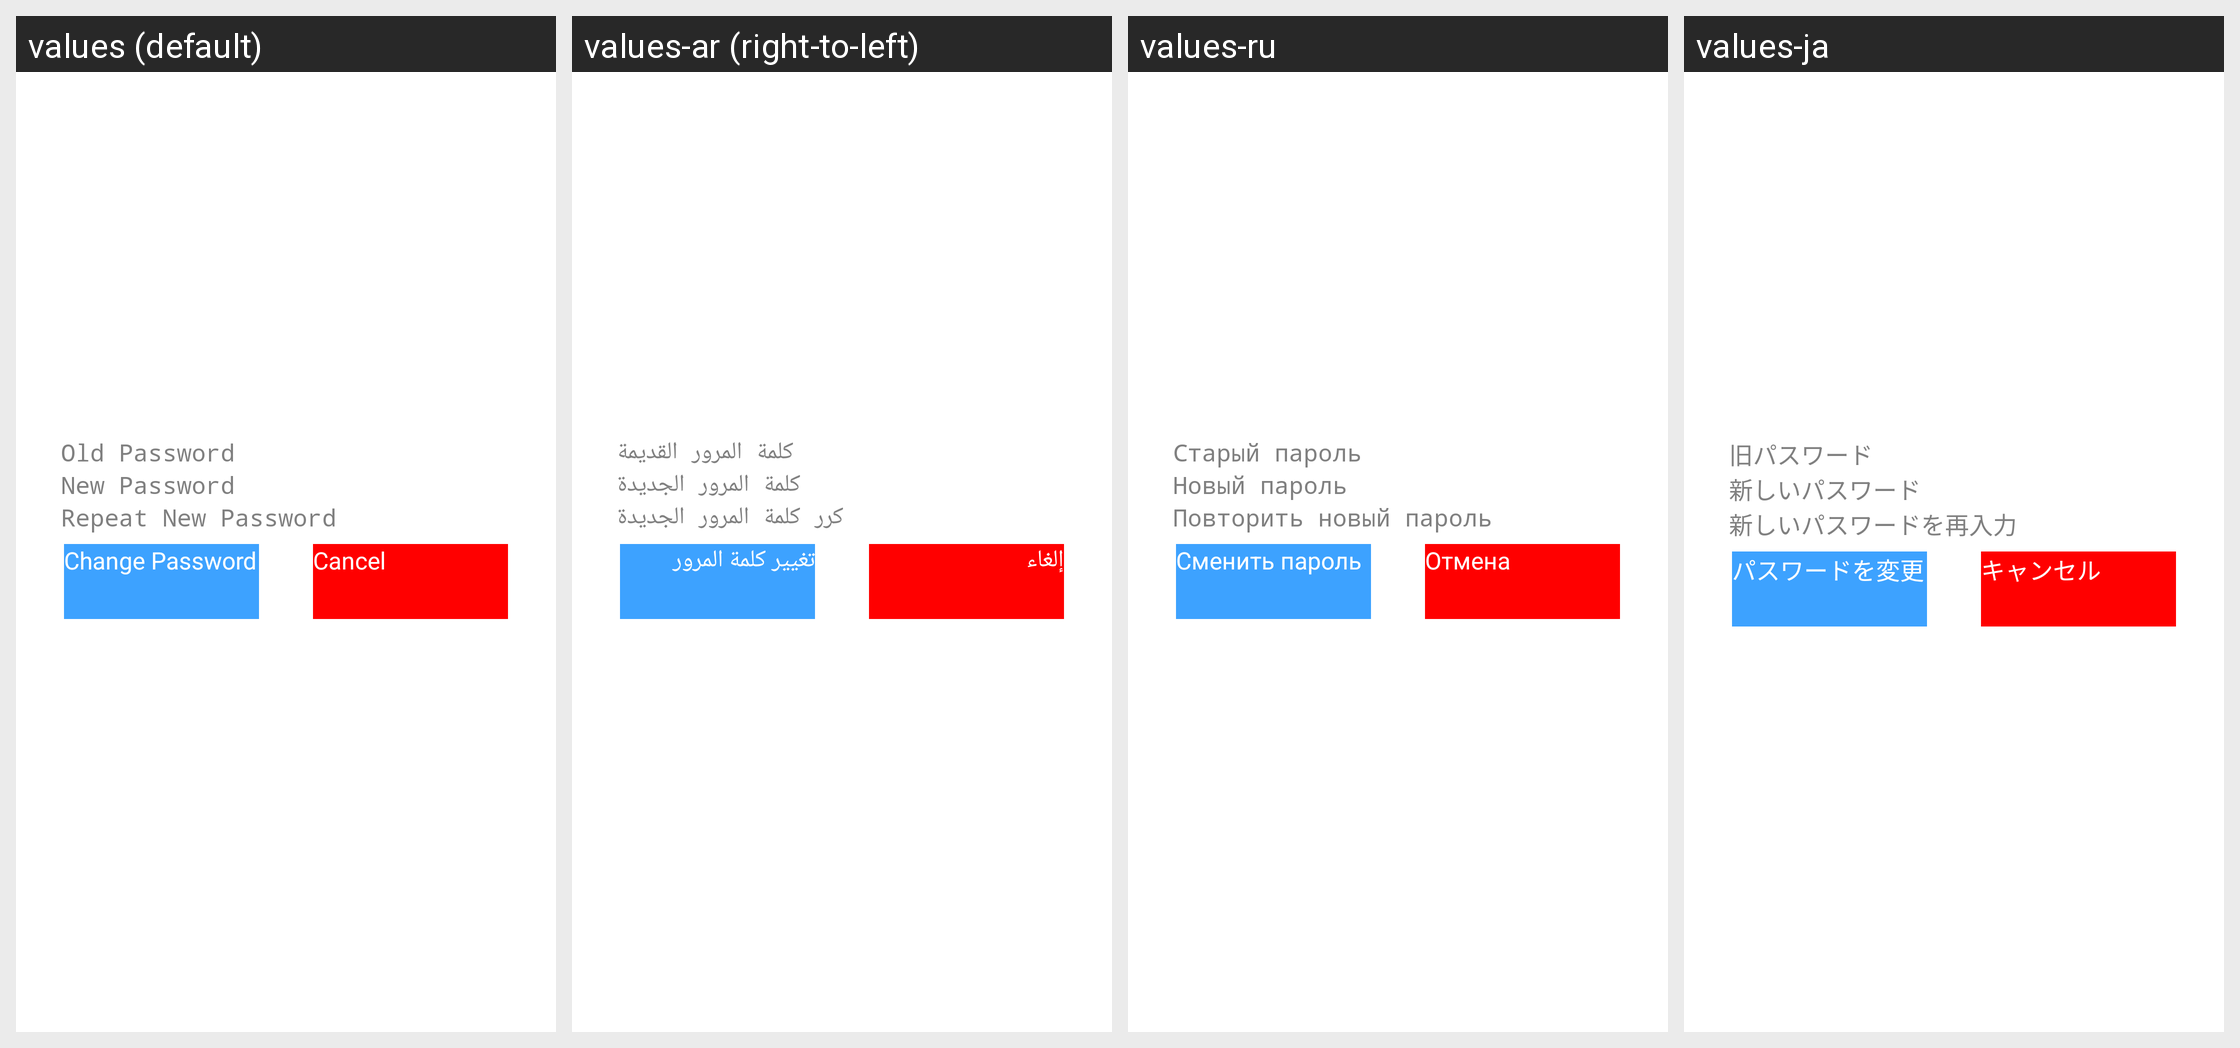

Here is an Android app screen in its default locale and in the app's own translations. Write out the translated-string differences for the strings that appear on this screen.
Android screen res/layout/change_pass_fragment.xml rendered under 4 locales, left to right: values (default), values-ar (right-to-left), values-ru, values-ja. Device: Nexus 5 (rendered at 1080×1920; each locale shown at half size, 540×960, under a caption strip naming it); theme AppBaseTheme.
Other locales in the repository, not shown: values-de, values-fr, values-it, values-ko, values-pt, values-tr, values-zh-rCN, values-zh-rTW.
Strings drawn on this screen, with the default value and each locale's value (text and hints the layout hard-codes appear in the picture but are not listed):

old_password
  values: Old Password
  values-ar: كلمة المرور القديمة
  values-ru: Старый пароль
  values-ja: 旧パスワード

new_password
  values: New Password
  values-ar: كلمة المرور الجديدة
  values-ru: Новый пароль
  values-ja: 新しいパスワード

repeat_new_password
  values: Repeat New Password
  values-ar: كرر كلمة المرور الجديدة
  values-ru: Повторить новый пароль
  values-ja: 新しいパスワードを再入力

change_password
  values: Change Password
  values-ar: تغيير كلمة المرور
  values-ru: Сменить пароль
  values-ja: パスワードを変更

cancel
  values: Cancel
  values-ar: إلغاء
  values-ru: Отмена
  values-ja: キャンセル
